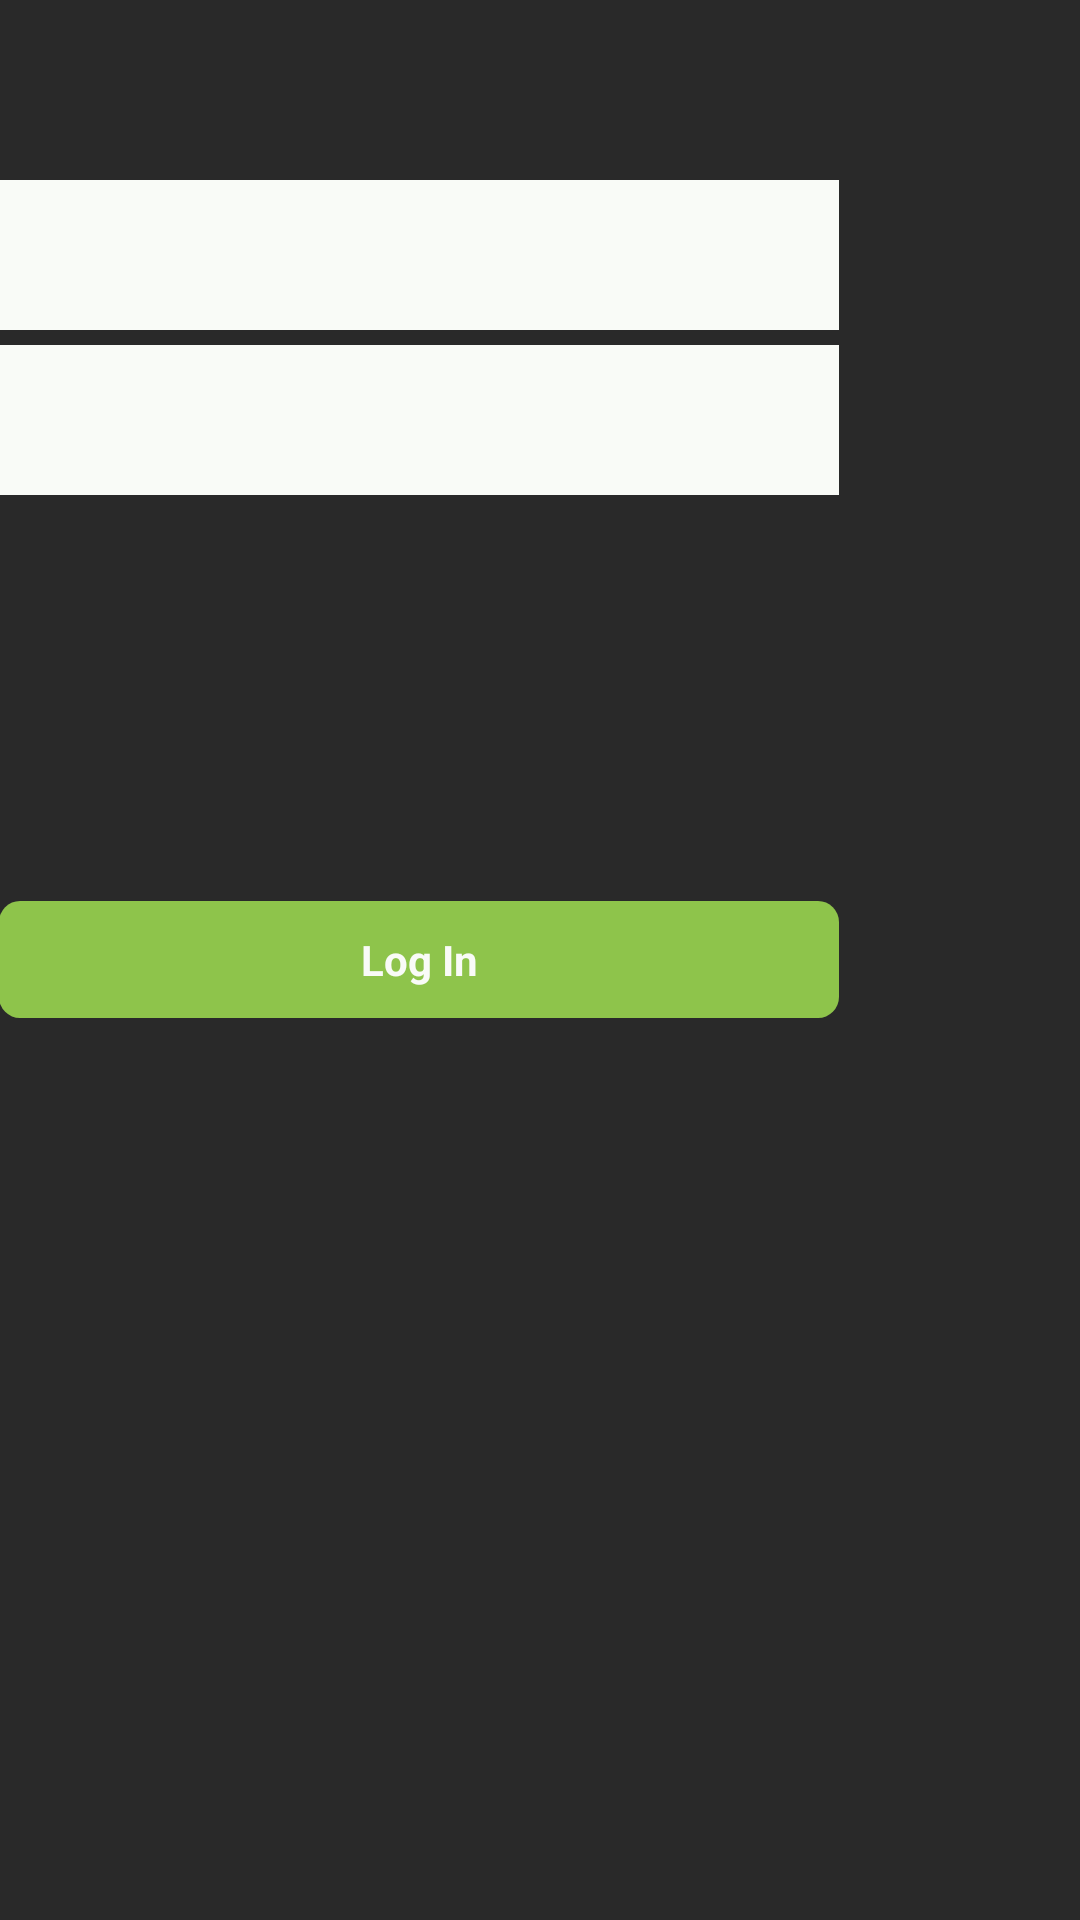

Reconstruct the res/layout file that produces this screen, plus the resources it refers to.
<!-- AndroidManifest.xml: application theme AppTheme -->
<!-- res/layout/activity_login.xml -->
<RelativeLayout xmlns:android="http://schemas.android.com/apk/res/android"
    xmlns:tools="http://schemas.android.com/tools"
    android:layout_width="match_parent"
    android:layout_height="match_parent"
    android:paddingBottom="@dimen/activity_vertical_margin"
    android:paddingLeft="@dimen/activity_horizontal_margin"
    android:paddingRight="@dimen/activity_horizontal_margin"
    android:paddingTop="@dimen/activity_vertical_margin"
    android:background="#292929"
    android:id="@+id/loginRelativeLayout"
    tools:context=".LoginActivity" >

    <EditText
        android:id="@+id/editText1"
        android:layout_width="wrap_content"
        android:layout_height="50dp"
        android:layout_marginTop="60dp"
        android:background="#F9FBF7"
        android:ems="10"
        android:inputType="textPersonName"
        android:width="280dp" />

    <EditText
        android:id="@+id/editText2"
        android:layout_width="wrap_content"
        android:layout_height="50dp"
        android:layout_alignLeft="@+id/editText1"
        android:layout_alignRight="@+id/editText1"
        android:layout_below="@+id/editText1"
        android:layout_marginTop="5dp"
        android:background="#F9FBF7"
        android:ems="10"
        android:inputType="textPassword" >

        <requestFocus />
    </EditText>
    
    <Button
        android:id="@+id/logInButton"
        style="@style/loginBtn"
        android:layout_width="wrap_content"
        android:layout_height="wrap_content"
        android:layout_alignLeft="@+id/editText2"
        android:layout_alignRight="@+id/editText2"
        android:layout_centerVertical="true"
        android:text="@string/login" />

        <LinearLayout
        android:id="@+id/linlaHeaderProgress"
        android:layout_width="300dp"
        android:layout_height="80dp"
        android:gravity="center"
        android:orientation="vertical"
        android:visibility="gone" >

        <ProgressBar
            android:id="@+id/loginProgress"
            android:layout_width="wrap_content"
            android:layout_height="wrap_content" >
        </ProgressBar>
    </LinearLayout>
    
</RelativeLayout>
<!-- resources referenced by this layout -->
<resources>
  <string name="login">Log In</string>
  <style name="loginBtn">
          <item name="android:background">@drawable/login_btn</item>
          <item name="android:textColor">#F9FBF7</item>
          <item name="android:textStyle">bold</item>
      </style>
  <style name="AppTheme" parent="AppBaseTheme">
          
      </style>
  <!-- drawable login_btn (drawable) -->
  <?xml version="1.0" encoding="utf-8"?>
  <selector xmlns:android="http://schemas.android.com/apk/res/android">
      <item android:state_pressed="true" >
          <shape>
              <solid
                  android:color="#5B7B34" />
              <corners
                  android:radius="7dp" />
              <padding
                  android:left="10dp"
                  android:top="10dp"
                  android:right="10dp"
                  android:bottom="10dp" />
          </shape>
      </item>
      <item>
          <shape>
              <solid
                  android:color="#8EC44B" />
              <corners
                  android:radius="7dp" />
              <padding
                  android:left="10dp"
                  android:top="10dp"
                  android:right="10dp"
                  android:bottom="10dp" />
          </shape>
      </item>
  
  </selector>
  <style name="AppBaseTheme" parent="android:Theme.Light">
          
      </style>
</resources>
